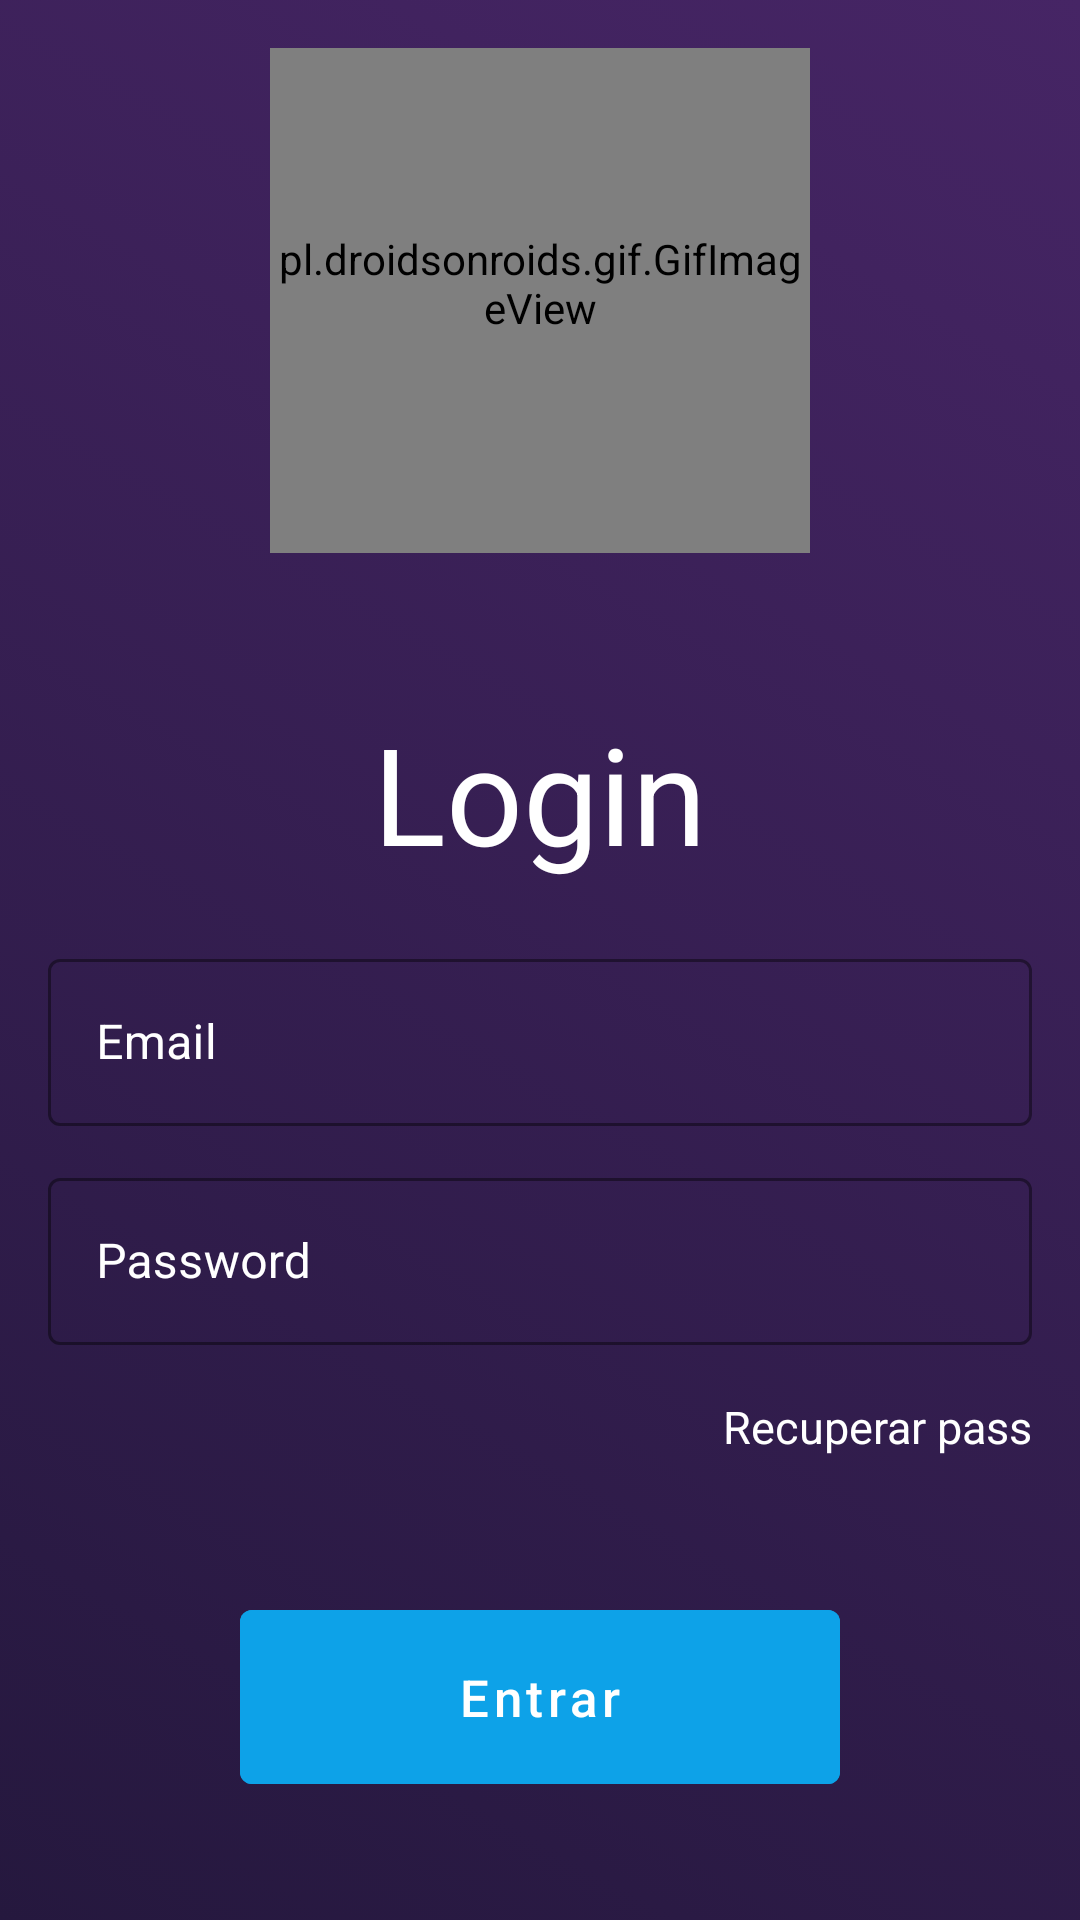

Android layout source for this screen:
<!-- AndroidManifest.xml: application theme Theme.CSM -->
<!-- res/layout/activity_login.xml -->
<?xml version="1.0" encoding="utf-8"?>
<LinearLayout xmlns:android="http://schemas.android.com/apk/res/android"
    xmlns:app="http://schemas.android.com/apk/res-auto"
    xmlns:tools="http://schemas.android.com/tools"
    android:layout_width="match_parent"
    android:layout_height="match_parent"
    android:background="@drawable/gradient_dark"
    android:gravity="center"
    android:orientation="vertical"
    android:padding="16dp"

    tools:context=".views.LoginActivity">

    

    <pl.droidsonroids.gif.GifImageView
        android:id="@+id/gif_cesae_icon"
        android:layout_width="180dp"
        android:layout_height="180dp"
        android:layout_marginBottom="30dp"
        android:layout_gravity="center"
        android:src="@drawable/cesaeicongif" />

    <TextView
        android:layout_width="wrap_content"
        android:layout_height="wrap_content"
        android:layout_margin="20dp"
        android:gravity="center_vertical"
        android:text="Login"
        android:textColor="@color/white"
        android:textSize="45sp" />

    <com.google.android.material.textfield.TextInputLayout
        style="@style/Widget.MaterialComponents.TextInputLayout.OutlinedBox"
        android:layout_width="match_parent"
        android:layout_height="wrap_content"
        android:textColorHint="@color/white"
        app:boxStrokeWidth="1dp"
        app:boxStrokeWidthFocused="3dp"
        app:boxStrokeColor="@color/secondary_color"
        app:hintTextColor="@color/white">

        <com.google.android.material.textfield.TextInputEditText
            android:id="@+id/et_LoginEmail"
            android:layout_width="match_parent"
            android:layout_height="wrap_content"
            android:backgroundTint="@color/white"
            android:hint="Email"
            android:inputType="textEmailAddress"

            android:textColor="@color/white"
            android:textColorHint="#FFFFFF" />
    </com.google.android.material.textfield.TextInputLayout>

    <com.google.android.material.textfield.TextInputLayout
        style="@style/Widget.MaterialComponents.TextInputLayout.OutlinedBox"
        android:layout_width="match_parent"
        android:layout_height="wrap_content"
        android:layout_marginTop="12dp"
        android:textColorHint="@color/white"
        app:boxStrokeWidth="1dp"
        app:boxStrokeWidthFocused="3dp"
        app:boxStrokeColor="@color/secondary_color"
        app:hintTextColor="@color/white">

        <com.google.android.material.textfield.TextInputEditText
            android:id="@+id/et_LoginPassword"
            android:layout_width="match_parent"
            android:layout_height="wrap_content"
            android:hint="Password"
            android:inputType="textPassword"

            android:textColor="@color/white" />
    </com.google.android.material.textfield.TextInputLayout>

    <TextView
        android:id="@+id/tv_password_recovery"
        android:layout_width="match_parent"
        android:layout_height="wrap_content"
        android:layout_marginLeft="150dp"
        android:layout_marginTop="17dp"
        android:text="Recuperar password"
        android:textColor="@color/white"
        android:textSize="15sp" />



    <com.google.android.material.button.MaterialButton
        android:id="@+id/bt_Login"
        android:layout_width="200dp"
        android:layout_height="70dp"
        android:layout_marginTop="45dp"
        android:textAllCaps="false"
        android:textSize="17sp"
        android:backgroundTint="@color/secondary_color"
        android:text="Entrar" />
    <LinearLayout
        android:layout_width="match_parent"
        android:layout_height="wrap_content"
        android:layout_marginTop="35dp"
        android:gravity="center"
        android:orientation="horizontal">

        <TextView
            android:layout_width="wrap_content"
            android:layout_height="wrap_content"
            android:text="Ainda não tem conta?"
            android:textColor="@color/white"
            android:textSize="16sp" />

        <TextView
            android:id="@+id/tv_RegisterHere"
            android:layout_width="wrap_content"
            android:layout_height="wrap_content"
            android:layout_marginLeft="8dp"
            android:text="Registe-se aqui!"
            android:textColor="@color/teal_700"
            android:textSize="20sp"
            android:textStyle="bold" />

    </LinearLayout>


</LinearLayout>
<!-- resources referenced by this layout -->
<resources>
  <color name="secondary_color">#0DA2E8</color>
  <color name="teal_700">#FF018786</color>
  <color name="white">#FFFFFFFF</color>
  <!-- drawable gradient_dark (drawable) -->
  <?xml version="1.0" encoding="utf-8"?>
  <selector xmlns:android="http://schemas.android.com/apk/res/android">
      <item>
          <shape>
              <gradient
                  android:endColor="@color/gradient_end"
                  android:startColor="@color/primary_color"
                  android:type="linear"
                  android:centerX="0.8"
                  android:angle="45"/>
          </shape>
      </item>
  </selector>
  <!-- drawable logo_cesae_icon: png bitmap (drawable, 9649 bytes) -->
  <style name="Theme.CSM" parent="Theme.MaterialComponents.DayNight.DarkActionBar">
          
          <item name="colorPrimary">@color/purple_500</item>
          <item name="colorPrimaryVariant">@color/purple_700</item>
          <item name="colorOnPrimary">@color/white</item>
          
          <item name="colorSecondary">@color/teal_200</item>
          <item name="colorSecondaryVariant">@color/teal_700</item>
          <item name="colorOnSecondary">@color/black</item>
          
          <item name="android:statusBarColor">@color/gradient_end</item>
          
      </style>
  <color name="gradient_end">#462565</color>
  <color name="primary_color">#25183E</color>
  <color name="purple_500">#FF6200EE</color>
  <color name="purple_700">#FF3700B3</color>
  <color name="teal_200">#FF03DAC5</color>
  <color name="black">#FF000000</color>
</resources>
